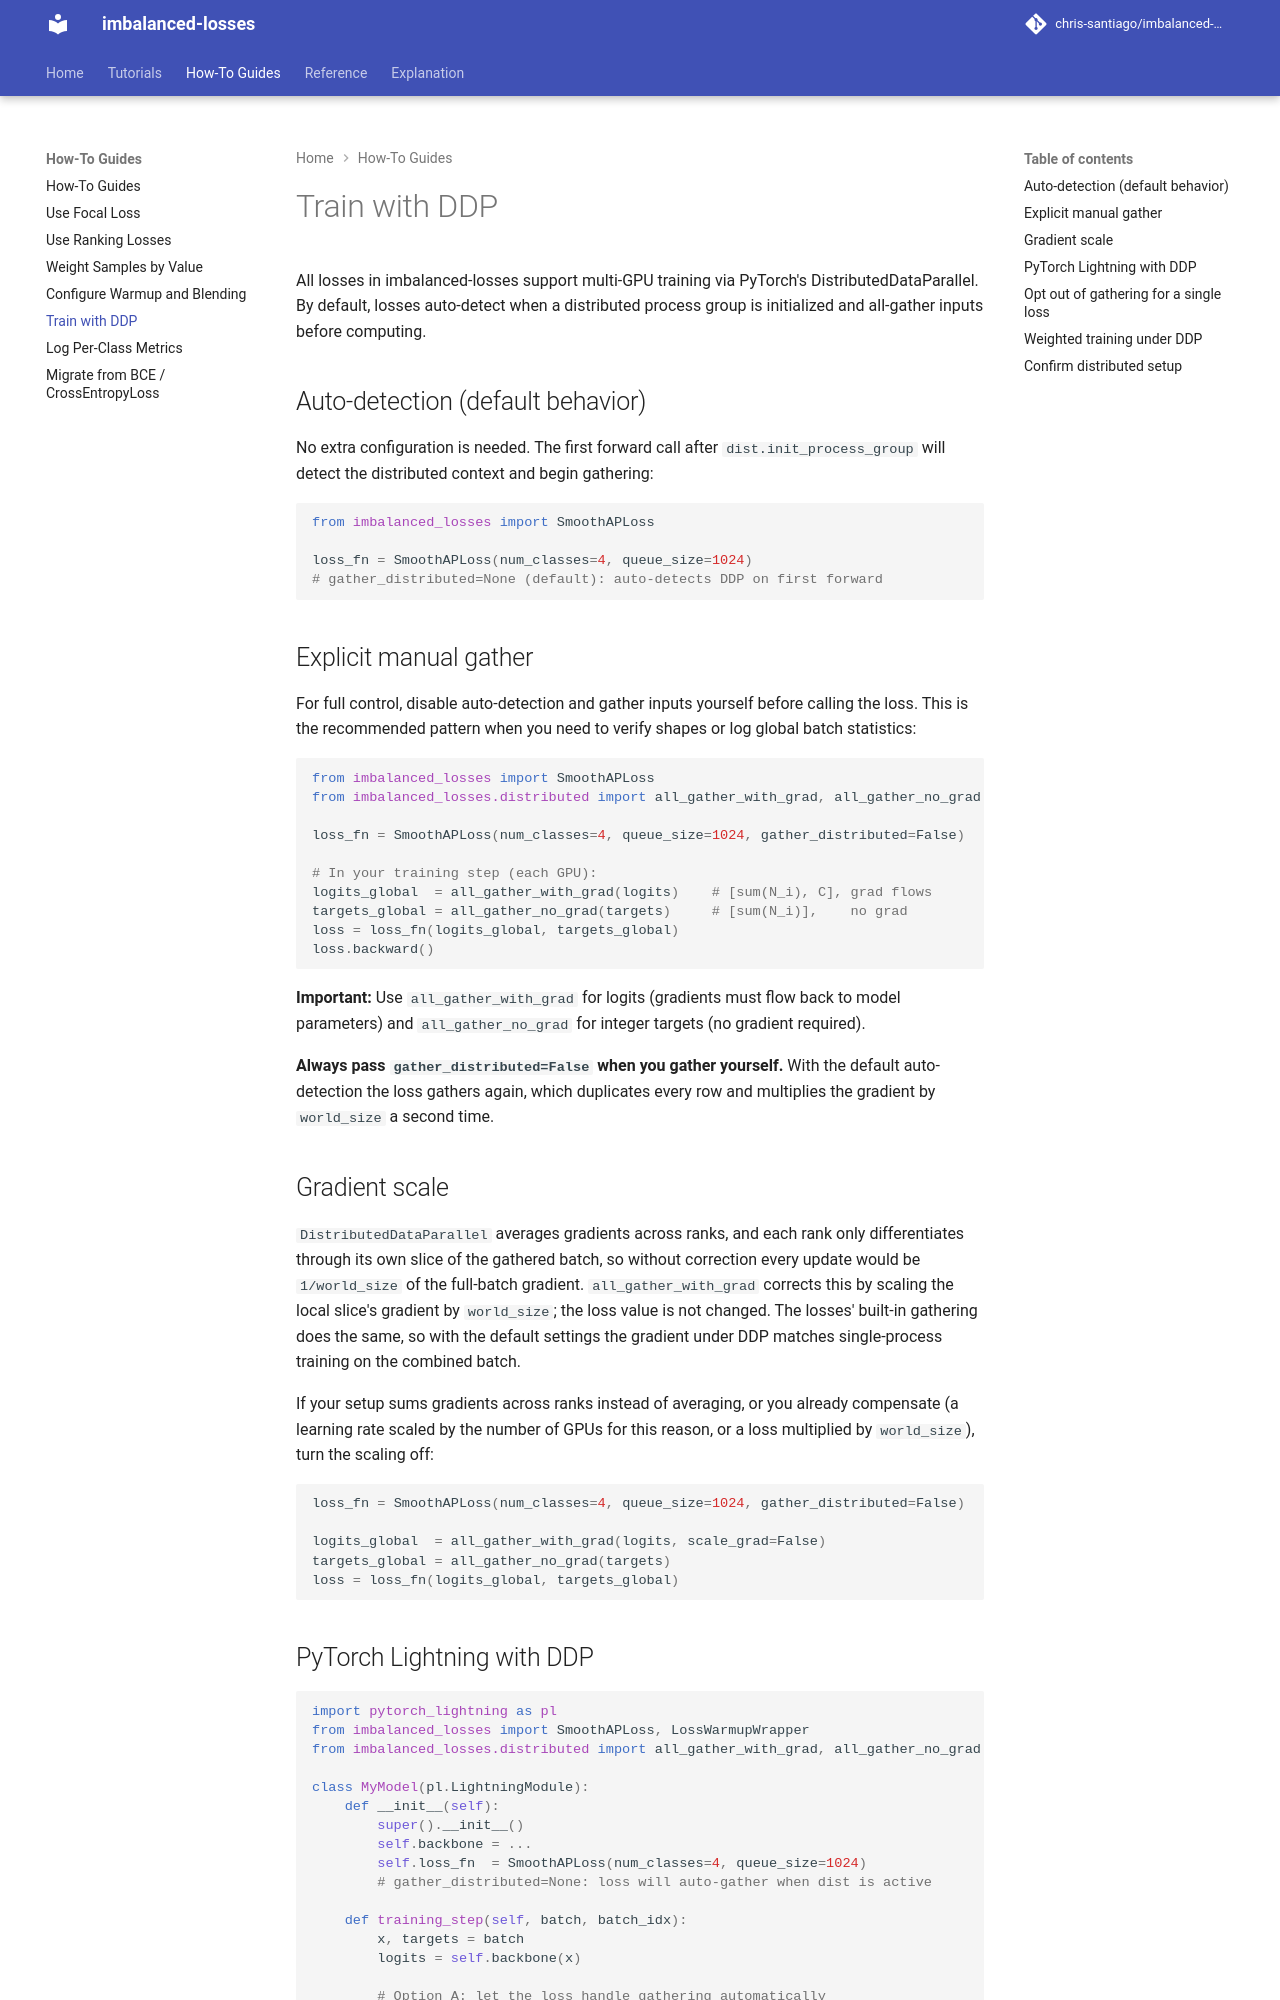

repository: chris-santiago/imbalanced-losses · page: how-to/train-with-ddp/index.html · generator: mkdocs

# Train with DDP

All losses in imbalanced-losses support multi-GPU training via PyTorch's DistributedDataParallel. By default, losses auto-detect when a distributed process group is initialized and all-gather inputs before computing.

## Auto-detection (default behavior)

No extra configuration is needed. The first forward call after `dist.init_process_group` will detect the distributed context and begin gathering:

```python
from imbalanced_losses import SmoothAPLoss

loss_fn = SmoothAPLoss(num_classes=4, queue_size=1024)
# gather_distributed=None (default): auto-detects DDP on first forward
```

## Explicit manual gather

For full control, disable auto-detection and gather inputs yourself before calling the loss. This is the recommended pattern when you need to verify shapes or log global batch statistics:

```python
from imbalanced_losses import SmoothAPLoss
from imbalanced_losses.distributed import all_gather_with_grad, all_gather_no_grad

loss_fn = SmoothAPLoss(num_classes=4, queue_size=1024, gather_distributed=False)

# In your training step (each GPU):
logits_global  = all_gather_with_grad(logits)    # [sum(N_i), C], grad flows
targets_global = all_gather_no_grad(targets)     # [sum(N_i)],    no grad
loss = loss_fn(logits_global, targets_global)
loss.backward()
```

**Important:** Use `all_gather_with_grad` for logits (gradients must flow back to model parameters) and `all_gather_no_grad` for integer targets (no gradient required).

**Always pass `gather_distributed=False` when you gather yourself.** With the default auto-detection the loss gathers again, which duplicates every row and multiplies the gradient by `world_size` a second time.

## Gradient scale

`DistributedDataParallel` averages gradients across ranks, and each rank only differentiates through its own slice of the gathered batch, so without correction every update would be `1/world_size` of the full-batch gradient. `all_gather_with_grad` corrects this by scaling the local slice's gradient by `world_size`; the loss value is not changed. The losses' built-in gathering does the same, so with the default settings the gradient under DDP matches single-process training on the combined batch.

If your setup sums gradients across ranks instead of averaging, or you already compensate (a learning rate scaled by the number of GPUs for this reason, or a loss multiplied by `world_size`), turn the scaling off:

```python
loss_fn = SmoothAPLoss(num_classes=4, queue_size=1024, gather_distributed=False)

logits_global  = all_gather_with_grad(logits, scale_grad=False)
targets_global = all_gather_no_grad(targets)
loss = loss_fn(logits_global, targets_global)
```
